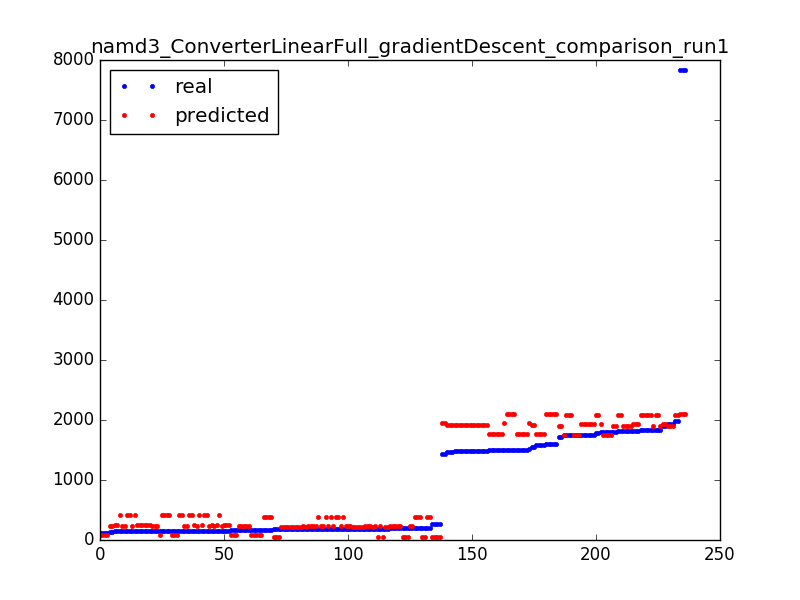

The table this chart was drawn from, first rows:
1839, 2080.40525991619
185, 390.6
191, 237
151, 76.11
1465, 1920
1580, 1766
184, 211.4
184, 237
156, 255.3
1504, 2099
191, 237
1791, 2080
205, 390.6
1991, 2080
1495, 1766
185, 237
185, 237
1556, 1920
171, 76.11
161, 229.7
120, 76.11
154, 229.7
1580, 1766
1490, 1920
178, 57.85
1820, 1927
161, 229.7
1800, 1901
194, 237
1797, 1748
175, 390.6
1504, 2099
1490, 1920
184, 211.4
185, 390.6
201, 237
178, 57.85
1834, 2080
161, 229.7
1839, 1901
171, 76.11
1839, 2080
1521, 1945
160, 76.11
1600, 2099
151, 408.9
1750, 1927
205, 390.6
1505, 1766
151, 408.9
1465, 1920
1817, 1901
191, 237
149, 255.3
180, 211.4
155, 408.9
155, 255.3
194, 237
149, 255.3
146, 408.9
184, 237
... 176 more rows
